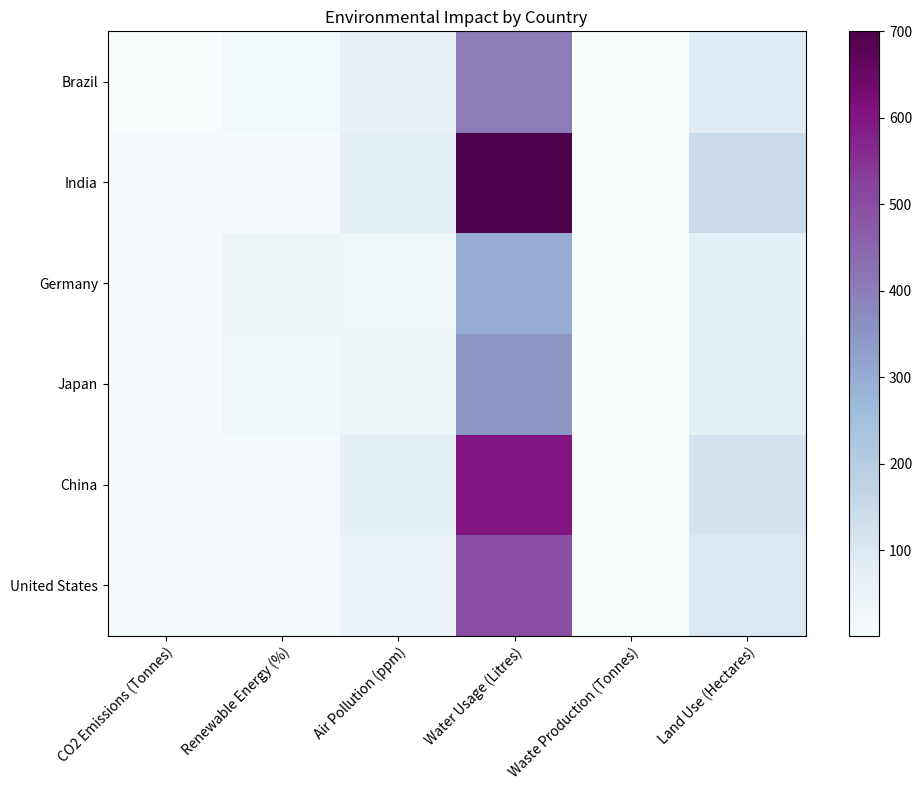

Generate this figure with matplotlib: (Note: this script raises an exception after producing the figure.)

import numpy as np
import pandas as pd
import matplotlib.pyplot as plt
import seaborn as sns

# import data and process using dict and pandas
data = {
    'Country': ['United States', 'China', 'Japan', 'Germany', 'India', 'Brazil'],
    'CO2 Emissions (Tonnes)': [6.2, 9.8, 4.5, 5.5, 11.5, 3.5],
    'Renewable Energy (%)': [20, 15, 30, 40, 10, 25],
    'Air Pollution (ppm)': [50, 70, 40, 35, 80, 60],
    'Water Usage (Litres)': [500, 600, 350, 300, 700, 400],
    'Waste Production (Tonnes)': [2, 2.5, 1.5, 1, 3, 1.2],
    'Land Use (Hectares)': [100, 120, 80, 70, 150, 90]
}

df = pd.DataFrame(data).set_index('Country')

# set figure size
fig, ax = plt.subplots(figsize=(10, 8))

# plot heatmap using pcolor()
heatmap = ax.pcolor(df, cmap='BuPu')

# add colorbar
cbar = fig.colorbar(heatmap, ax=ax)

# set ticks and ticklabels for x and y axis
ax.set_xticks(np.arange(len(df.columns)) + 0.5)
ax.set_yticks(np.arange(len(df.index)) + 0.5)
ax.set_xticklabels(df.columns, rotation=45, ha='right', rotation_mode='anchor')
ax.set_yticklabels(df.index, rotation=0, ha='right', rotation_mode='anchor')

# add title
ax.set_title('Environmental Impact by Country')

# automatically resize image
fig.tight_layout()

# save image
fig.savefig('output/final/heatmap/png/20231228-131639_88.png', bbox_inches='tight')

# clear current image state
plt.clf()
